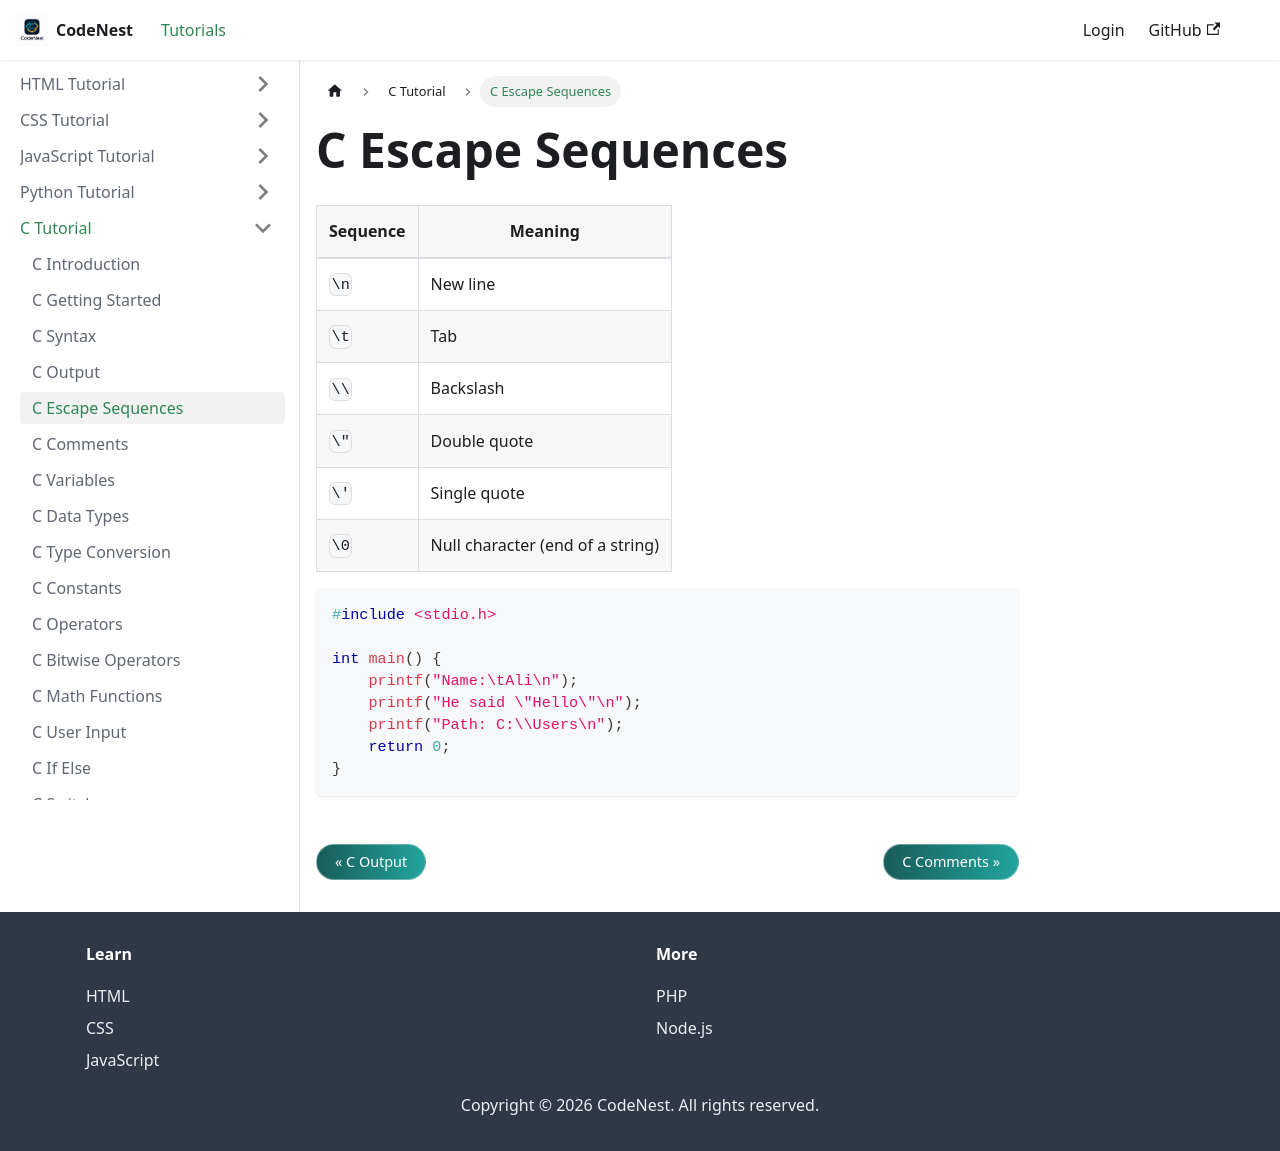

repository: adnankhan112/codenest · page: docs/c/escape-sequences.html · generator: docusaurus

---
title: C Escape Sequences
sidebar_position: 4.5
---

# C Escape Sequences

| Sequence | Meaning |
| --- | --- |
| `\n` | New line |
| `\t` | Tab |
| `\\` | Backslash |
| `\"` | Double quote |
| `\'` | Single quote |
| `\0` | Null character (end of a string) |

```c
#include <stdio.h>

int main() {
    printf("Name:\tAli\n");
    printf("He said \"Hello\"\n");
    printf("Path: C:\\Users\n");
    return 0;
}
```
